Run: headless pygame with SDL's dummy video driver; simulated clock (each Clock.tick advances the game by its frame time, no real sleeping); random seed 0; keys injected as events and as key.get_pressed() state; mouse plan: one left click at the window centre at the start of phase 2, then a move to the lower-right quarter at the start of phase 3.
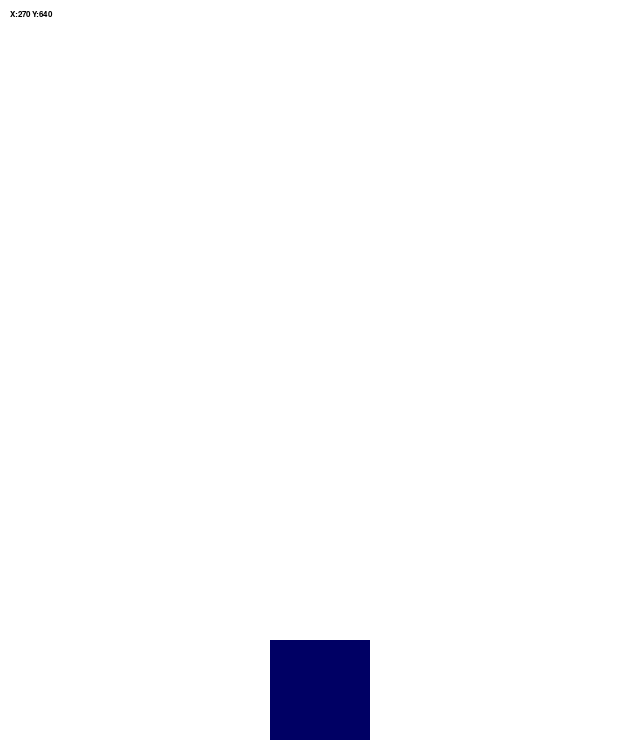
Frame 1 of 4 · flips 1–60 · no input
Frame 2 of 4 · flips 61–180 · clicked the window centre · tapped SPACE, RETURN · held RIGHT (→), D · screen unchanged from frame 1, image omitted
Frame 3 of 4 · flips 181–300 · moved the mouse to the lower-right quarter · held DOWN (↓), S · screen unchanged from frame 2, image omitted
Frame 4 of 4 · flips 301–420 · held LEFT (←), A, UP (↑), W · screen unchanged from frame 3, image omitted

The pygame program that drew these frames:

import pygame

pygame.init()

surface = pygame.display.set_mode((640, 740))
pygame.display.set_caption('O cubo')
window_size = surface.get_rect()

FPS = pygame.time.Clock()


class Cubo:
    def __init__(self):
        super(Cubo, self).__init__()

        self.cubo_w = None
        self.cubo_h = None

        self.cubo = None

        self.touched = None

    def init_cubo(self):
        self.cubo_w = 100
        self.cubo_h = 100

        self.cubo = pygame.Rect((0, 0), (self.cubo_w, self.cubo_h))
        self.cubo.center = (window_size.w / 2, window_size.h / 2)

        self.touched = False

    def check_touched(self):
        if self.cubo.collidepoint(ev.pos):
            self.touched = True
            pygame.mouse.get_rel()

    def move_touched(self):
        if self.touched:
            self.cubo.move_ip(pygame.mouse.get_rel())
            self.cubo.clamp_ip(window_size)
            surface.fill((100, 0, 0), self.cubo)

    def gravity(self):
        if not self.touched:
            self.cubo.move_ip((0, 15))
            self.cubo.clamp_ip(window_size)


# Cubo
Cubo = Cubo()

# Inputs
touched = False

# Text
MYFONT = pygame.font.SysFont('Arial', 12)
text = None

Cubo.init_cubo()
while True:
    # Cores
    surface.fill((255, 255, 255))

    # Eventos gerais
    for ev in pygame.event.get():
        if ev.type == pygame.QUIT:
            pygame.quit()
        # Click
        elif ev.type == pygame.MOUSEBUTTONDOWN:
            Cubo.check_touched()
        # Pos Click
        elif ev.type == pygame.MOUSEBUTTONUP:
            Cubo.touched = False

    # Cubo
    surface.fill((0, 0, 100), Cubo.cubo)
    Cubo.move_touched()
    Cubo.gravity()

    text = MYFONT.render(f'X:{Cubo.cubo.x} Y:{Cubo.cubo.y}', 1, (0, 0, 0))
    surface.blit(text, (10, 10))

    pygame.display.flip()
    FPS.tick(75)
